Photos from the image-classification dataset "dataset" in the GitHub repository Aryawwww/Image-Programming-group-10. Its 5 classes are: tomato bacterial spot, tomato late blight, tomato septoria leaf spot, tomato yellow leaf curl virus, tomato healthy.

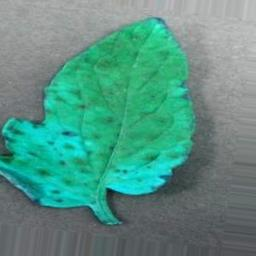
Label: tomato yellow leaf curl virus

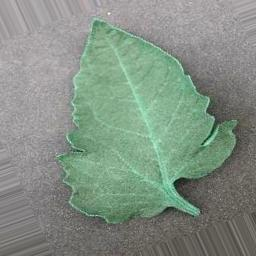
Label: tomato bacterial spot

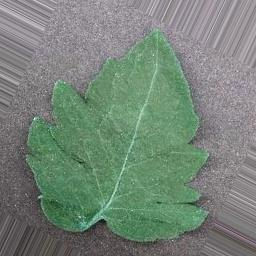
Label: tomato bacterial spot

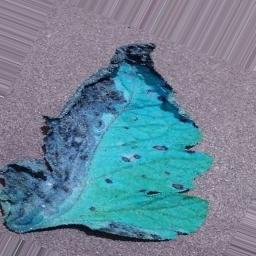
Label: tomato septoria leaf spot

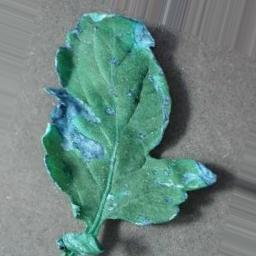
Label: tomato healthy

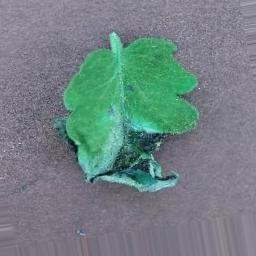
Label: tomato late blight
